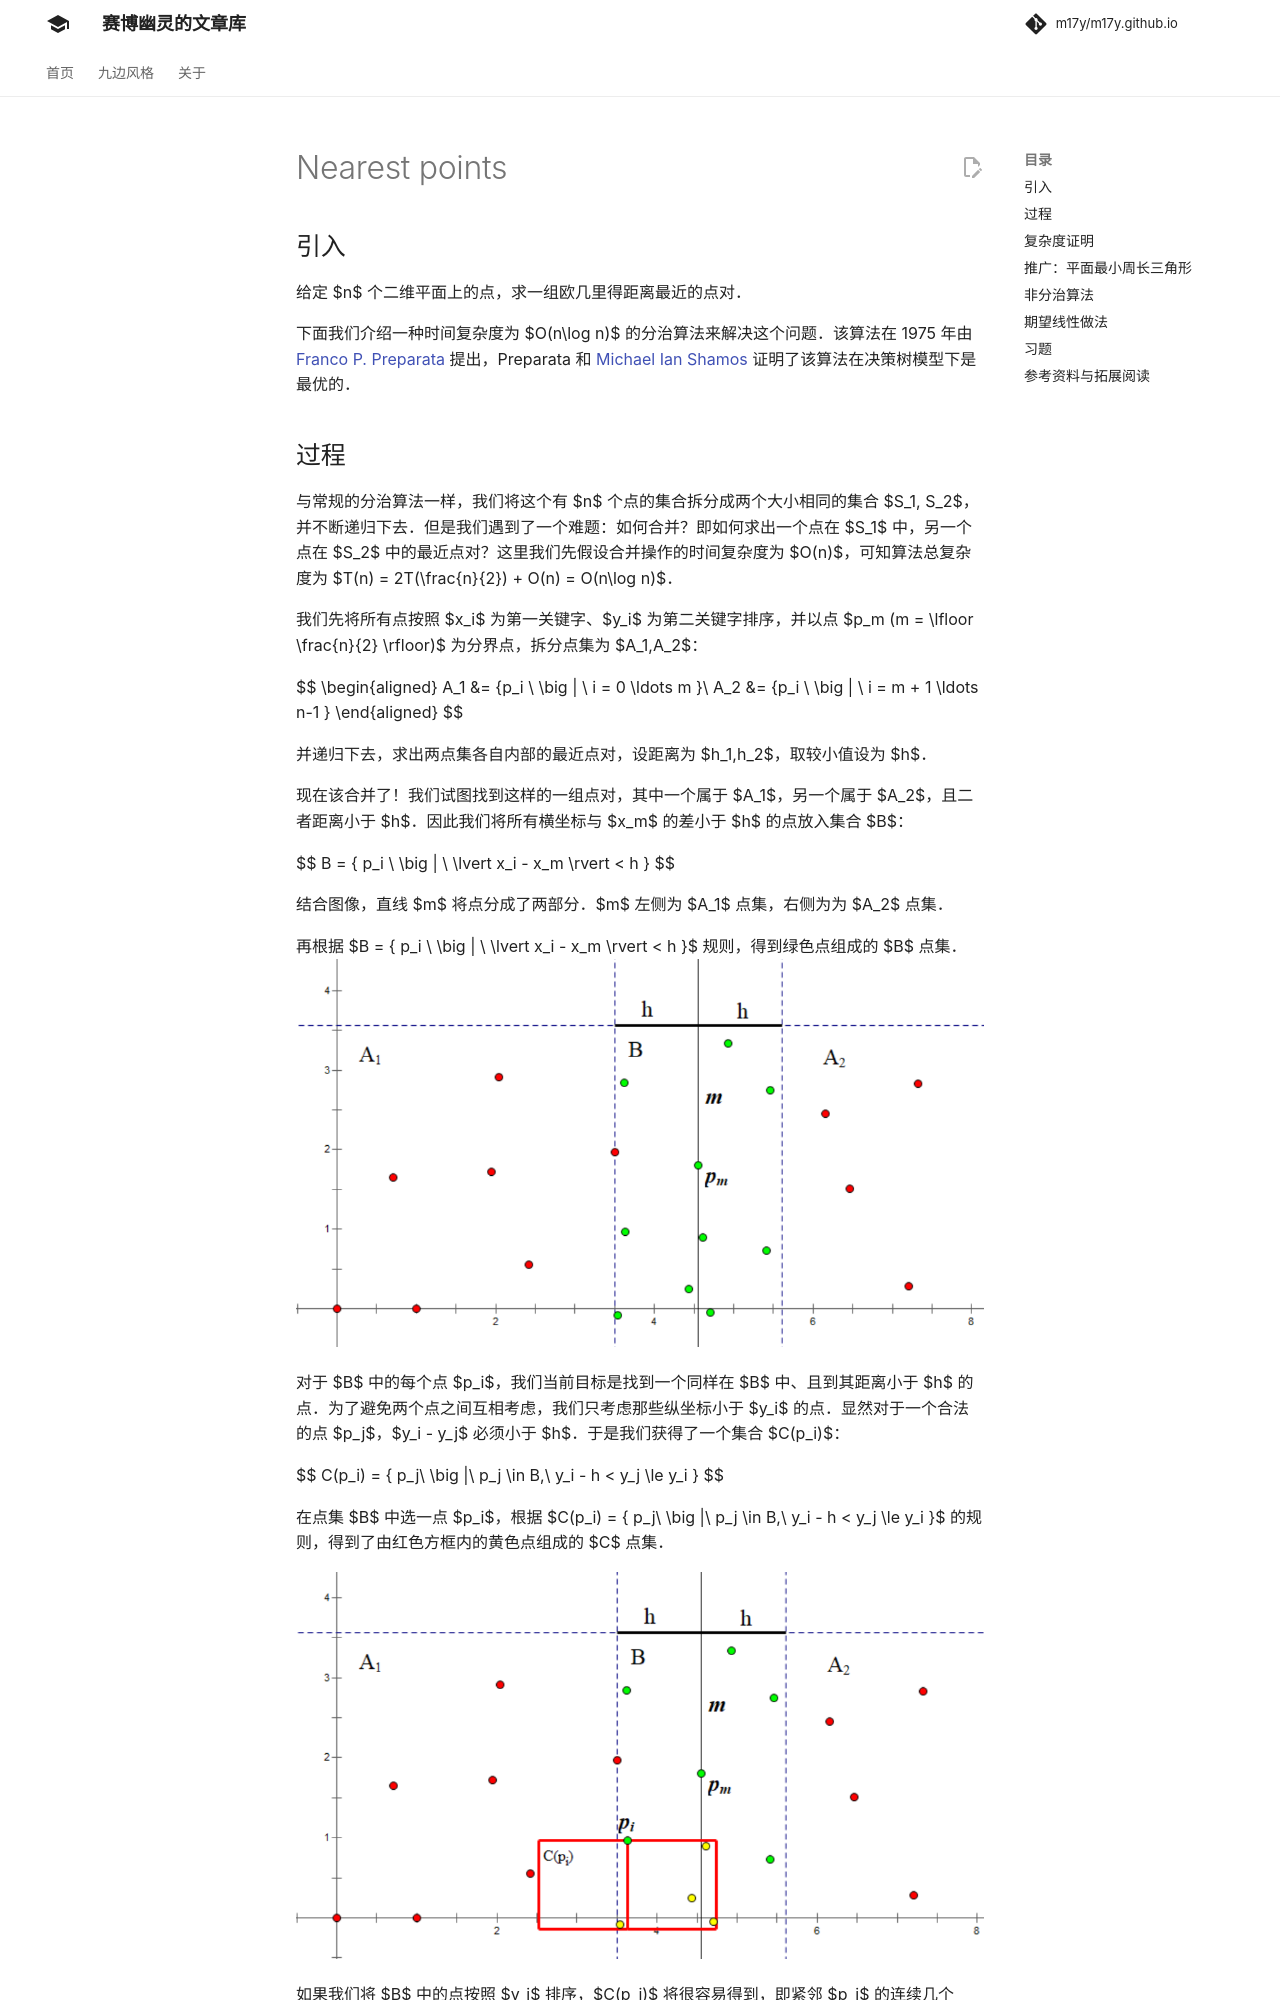

repository: m17y/m17y.github.io · page: geometry/nearest-points/index.html · generator: mkdocs

## 引入

给定 $n$ 个二维平面上的点，求一组欧几里得距离最近的点对。

下面我们介绍一种时间复杂度为 $O(n\log n)$ 的分治算法来解决这个问题。该算法在 1975 年由 [Franco P. Preparata](https://en.wikipedia.org/wiki/Franco_P._Preparata) 提出，Preparata 和 [Michael Ian Shamos](https://en.wikipedia.org/wiki/Michael_Ian_Shamos) 证明了该算法在决策树模型下是最优的。

## 过程

与常规的分治算法一样，我们将这个有 $n$ 个点的集合拆分成两个大小相同的集合 $S_1, S_2$，并不断递归下去。但是我们遇到了一个难题：如何合并？即如何求出一个点在 $S_1$ 中，另一个点在 $S_2$ 中的最近点对？这里我们先假设合并操作的时间复杂度为 $O(n)$，可知算法总复杂度为 $T(n) = 2T(\frac{n}{2}) + O(n) = O(n\log n)$。

我们先将所有点按照 $x_i$ 为第一关键字、$y_i$ 为第二关键字排序，并以点 $p_m (m = \lfloor \frac{n}{2} \rfloor)$ 为分界点，拆分点集为 $A_1,A_2$：

$$
\begin{aligned}
A_1 &= \{p_i \ \big | \ i = 0 \ldots m \}\\
A_2 &= \{p_i \ \big | \ i = m + 1 \ldots n-1 \}
\end{aligned}
$$

并递归下去，求出两点集各自内部的最近点对，设距离为 $h_1,h_2$，取较小值设为 $h$。

现在该合并了！我们试图找到这样的一组点对，其中一个属于 $A_1$，另一个属于 $A_2$，且二者距离小于 $h$。因此我们将所有横坐标与 $x_m$ 的差小于 $h$ 的点放入集合 $B$：

$$
B = \{ p_i \ \big | \ \lvert x_i - x_m \rvert < h \}
$$

结合图像，直线 $m$ 将点分成了两部分。$m$ 左侧为 $A_1$ 点集，右侧为为 $A_2$ 点集。

再根据 $B = \{ p_i \ \big | \ \lvert x_i - x_m \rvert < h \}$ 规则，得到绿色点组成的 $B$ 点集。![nearest-points1](./images/nearest-points1.png)

对于 $B$ 中的每个点 $p_i$，我们当前目标是找到一个同样在 $B$ 中、且到其距离小于 $h$ 的点。为了避免两个点之间互相考虑，我们只考虑那些纵坐标小于 $y_i$ 的点。显然对于一个合法的点 $p_j$，$y_i - y_j$ 必须小于 $h$。于是我们获得了一个集合 $C(p_i)$：

$$
C(p_i) = \{ p_j\ \big |\ p_j \in B,\ y_i - h < y_j \le y_i \}
$$

在点集 $B$ 中选一点 $p_i$，根据 $C(p_i) = \{ p_j\ \big |\ p_j \in B,\ y_i - h < y_j \le y_i \}$ 的规则，得到了由红色方框内的黄色点组成的 $C$ 点集。

![nearest-points2](./images/nearest-points2.png)

如果我们将 $B$ 中的点按照 $y_i$ 排序，$C(p_i)$ 将很容易得到，即紧邻 $p_i$ 的连续几个点。

由此我们得到了合并的步骤：

1.  构建集合 $B$。
2.  将 $B$ 中的点按照 $y_i$ 排序。通常做法是 $O(n\log n)$，但是我们可以改变策略优化到 $O(n)$（下文讲解）。
3.  对于每个 $p_i \in B$ 考虑 $p_j \in C(p_i)$，对于每对 $(p_i,p_j)$ 计算距离并更新答案（当前所处集合的最近点对）。

注意到我们上文提到了两次排序，因为点坐标全程不变，第一次排序可以只在分治开始前进行一次。我们令每次递归返回当前点集按 $y_i$ 排序的结果，对于第二次排序，上层直接使用下层的两个分别排序过的点集归并即可。

似乎这个算法仍然不优，$|C(p_i)|$ 将处于 $O(n)$ 数量级，导致总复杂度不对。其实不然，其最大大小为 $7$，我们给出它的证明：

## 复杂度证明

我们已经了解到，$C(p_i)$ 中的所有点的纵坐标都在 $(y_i-h,y_i]$ 范围内；且 $C(p_i)$ 中的所有点，和 $p_i$ 本身，横坐标都在 $(x_m-h,x_m+h)$ 范围内。这构成了一个 $2h \times h$ 的矩形。

我们再将这个矩形拆分为两个 $h \times h$ 的正方形，不考虑 $p_i$，其中一个正方形中的点为 $C(p_i) \cap A_1$，另一个为 $C(p_i) \cap A_2$，且两个正方形内的任意两点间距离大于 $h$。（因为它们来自同一下层递归）

我们将一个 $h \times h$ 的正方形拆分为四个 $\frac{h}{2} \times \frac{h}{2}$ 的小正方形。可以发现，每个小正方形中最多有 $1$ 个点：因为该小正方形中任意两点最大距离是对角线的长度，即 $\frac{h}{\sqrt 2}$，该数小于 $h$。

![nearest-points3](./images/nearest-points3.png)

由此，每个正方形中最多有 $4$ 个点，矩形中最多有 $8$ 个点，去掉 $p_i$ 本身，$\max(C(p_i))=7$。
